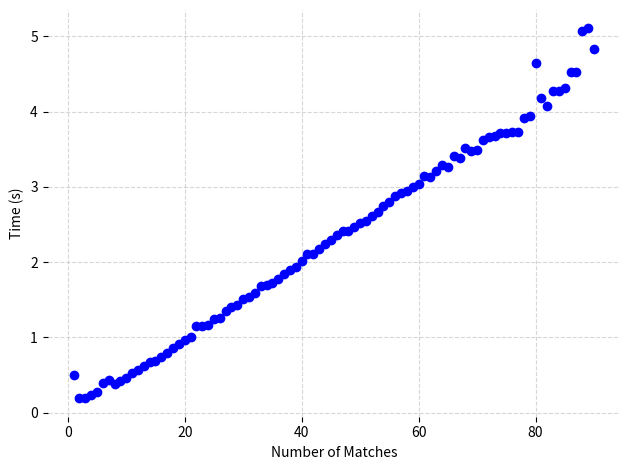
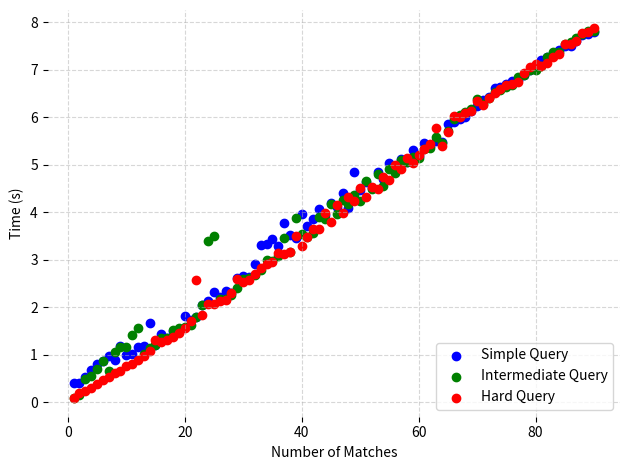

These charts were generated, in order, by the following Python code:
import matplotlib.pyplot as plt

def plot_matches_time():
    matches = list(range(1, 91))
    times = [
        0.504, 0.191, 0.198, 0.234, 0.278, 0.396, 0.43, 0.379, 0.423, 0.464,
        0.526, 0.564, 0.613, 0.677, 0.69, 0.743, 0.786, 0.852, 0.905, 0.963,
        1.008, 1.156, 1.146, 1.17, 1.245, 1.257, 1.345, 1.398, 1.433, 1.507,
        1.541, 1.585, 1.681, 1.695, 1.719, 1.772, 1.839, 1.888, 1.941, 2.016,
        2.105, 2.101, 2.167, 2.237, 2.291, 2.362, 2.41, 2.415, 2.47, 2.521,
        2.548, 2.608, 2.66, 2.745, 2.794, 2.872, 2.911, 2.939, 2.997, 3.043,
        3.137, 3.129, 3.205, 3.293, 3.264, 3.411, 3.378, 3.518, 3.473, 3.49,
        3.626, 3.657, 3.672, 3.721, 3.713, 3.728, 3.728, 3.92, 3.945, 4.641,
        4.184, 4.069, 4.277, 4.266, 4.318, 4.522, 4.531, 5.064, 5.103, 4.824
    ]

    fig, ax = plt.subplots()
    ax.plot(matches, times, marker='o', color='blue', linestyle='')

    # Remove top and right spines
    ax.spines['top'].set_visible(False)
    ax.spines['right'].set_visible(False)
    ax.spines['bottom'].set_visible(False)
    ax.spines['left'].set_visible(False)

    # Optional: remove the remaining spines for a fully frameless look
    # ax.spines['bottom'].set_visible(False)
    # ax.spines['left'].set_visible(False)

    ax.set_xlabel("Number of Matches")
    ax.set_ylabel("Time (s)")
    ax.grid(True, linestyle='--', alpha=0.5)
    plt.tight_layout()
    plt.savefig("./exectimes.png", transparent=True)  # transparent background
    plt.show()

plot_matches_time()

def plot_three_queries():
    matches = list(range(1, 91))

    # Times for each query
    simple_times = [
        0.404, 0.414, 0.537, 0.683, 0.808, 0.859, 0.972, 0.881, 1.172, 1.003,
        1.021, 1.166, 1.177, 1.667, 1.203, 1.44, 1.343, 1.502, 1.534, 1.808,
        1.737, 1.784, 2.036, 2.122, 2.322, 2.205, 2.334, 2.306, 2.611, 2.656,
        2.628, 2.911, 3.303, 3.321, 3.437, 3.285, 3.771, 3.523, 3.46, 3.953,
        3.701, 3.847, 4.073, 3.939, 4.195, 4.103, 4.403, 4.092, 4.835, 4.476,
        4.627, 4.502, 4.855, 4.691, 5.028, 4.882, 5.128, 5.054, 5.3, 5.184,
        5.448, 5.383, 5.5, 5.471, 5.859, 5.899, 5.966, 5.992, 6.128, 6.242,
        6.36, 6.43, 6.619, 6.629, 6.694, 6.764, 6.773, 6.887, 6.986, 7.104,
        7.207, 7.258, 7.314, 7.419, 7.5, 7.497, 7.6, 7.727, 7.747, 7.789
    ]

    middle_times = [
        0.093, 0.156, 0.484, 0.554, 0.692, 0.86, 0.646, 1.051, 1.171, 1.154,
        1.404, 1.558, 1.009, 1.13, 1.212, 1.347, 1.342, 1.521, 1.551, 1.591,
        1.627, 1.801, 2.045, 3.386, 3.502, 2.176, 2.174, 2.266, 2.402, 2.602,
        2.611, 2.673, 2.772, 3.001, 2.98, 3.07, 3.456, 3.164, 3.874, 3.542,
        3.482, 3.566, 3.906, 3.845, 4.168, 3.962, 4.257, 4.175, 4.361, 4.235,
        4.657, 4.483, 4.796, 4.55, 4.906, 4.829, 5.098, 5.061, 5.156, 5.143,
        5.324, 5.358, 5.586, 5.451, 5.706, 5.959, 6.035, 6.105, 6.18, 6.376,
        6.277, 6.41, 6.533, 6.579, 6.636, 6.683, 6.848, 6.888, 6.991, 6.995,
        7.086, 7.265, 7.36, 7.373, 7.54, 7.581, 7.659, 7.75, 7.807, 7.812
    ]

    hard_times = [
        0.083, 0.183, 0.241, 0.303, 0.385, 0.472, 0.528, 0.614, 0.651, 0.759,
        0.803, 0.896, 0.977, 1.08, 1.313, 1.269, 1.311, 1.363, 1.454, 1.555,
        1.714, 2.569, 1.826, 2.066, 2.07, 2.134, 2.15, 2.289, 2.593, 2.534,
        2.575, 2.688, 2.833, 2.899, 2.94, 3.136, 3.113, 3.154, 3.488, 3.289,
        3.469, 3.644, 3.65, 3.988, 3.787, 4.149, 3.978, 4.312, 4.23, 4.508,
        4.324, 4.52, 4.493, 4.734, 4.673, 4.997, 4.916, 5.139, 5.042, 5.205,
        5.339, 5.43, 5.763, 5.385, 5.696, 6.015, 6.01, 6.089, 6.119, 6.33,
        6.257, 6.402, 6.502, 6.581, 6.684, 6.699, 6.748, 6.92, 7.051, 7.111,
        7.068, 7.141, 7.272, 7.33, 7.535, 7.539, 7.602, 7.772, 7.781, 7.865
    ]

    fig, ax = plt.subplots()

    ax.spines['top'].set_visible(False)
    ax.spines['right'].set_visible(False)
    ax.spines['bottom'].set_visible(False)
    ax.spines['left'].set_visible(False)
    
    # Plot each curve as scatter points
    ax.scatter(matches, simple_times, color='blue', label='Simple Query')
    ax.scatter(matches, middle_times, color='green', label='Intermediate Query')
    ax.scatter(matches, hard_times, color='red', label='Hard Query')

    # Remove top and right spines
    ax.spines['top'].set_visible(False)
    ax.spines['right'].set_visible(False)

    ax.set_xlabel("Number of Matches")
    ax.set_ylabel("Time (s)")
    ax.grid(True, linestyle='--', alpha=0.5)
    ax.legend(loc='lower right')
    plt.savefig("exectime3.png")
    plt.tight_layout()
    plt.show()

plot_three_queries()
